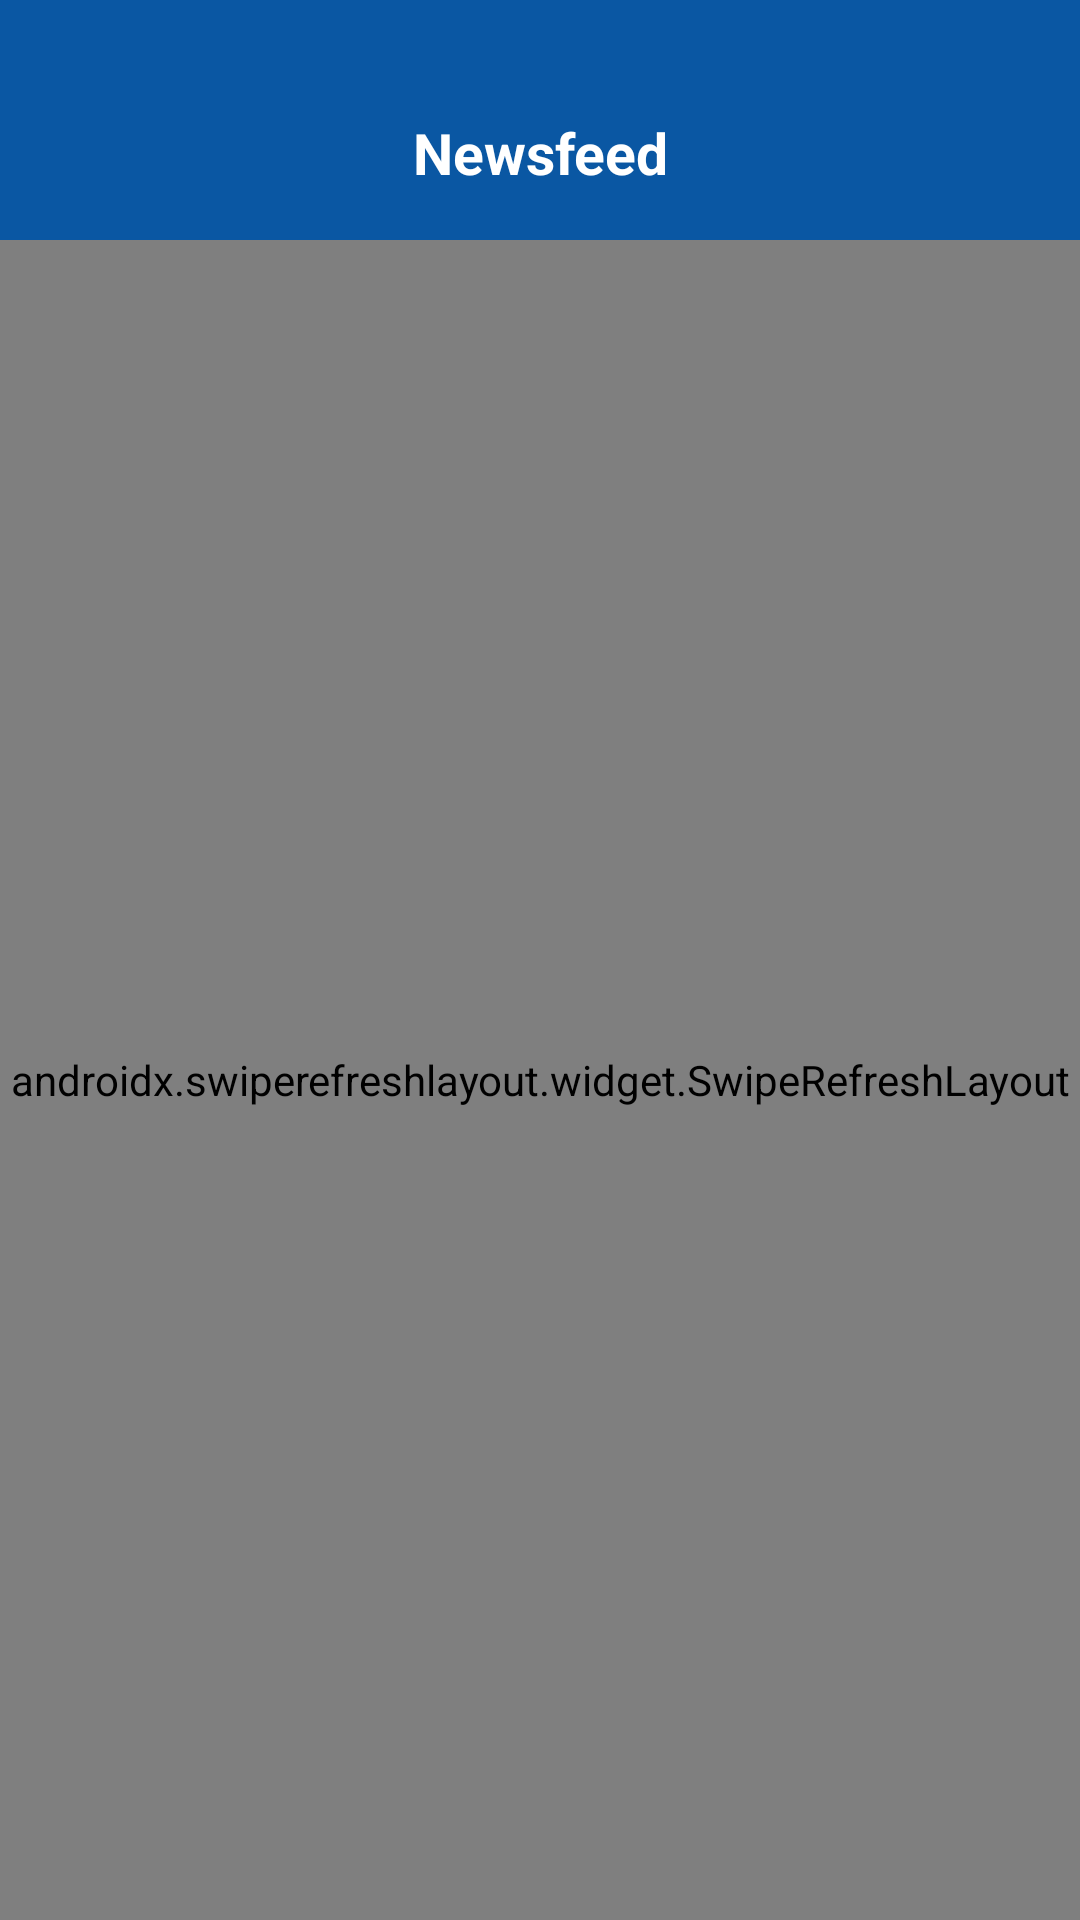

Produce the Android XML layout that renders to this screen, including the resource entries it uses.
<!-- AndroidManifest.xml: application theme Theme.OnTheTime -->
<!-- res/layout/fragment_news.xml -->
<?xml version="1.0" encoding="utf-8"?>
<androidx.constraintlayout.widget.ConstraintLayout xmlns:android="http://schemas.android.com/apk/res/android"
    xmlns:app="http://schemas.android.com/apk/res-auto"
    android:layout_width="match_parent"
    android:layout_height="match_parent"
    android:background="#f4f4f4">

    <TextView
        android:id="@+id/allConversationsTextView"
        android:layout_width="match_parent"
        android:layout_height="80dp"
        android:background="@color/mainColor"
        android:paddingTop="38dp"
        android:text="Newsfeed"
        android:textAlignment="center"
        android:textAllCaps="false"
        android:textColor="@color/white"
        android:textSize="19dp"
        android:textStyle="bold"
        app:layout_constraintStart_toStartOf="parent"
        app:layout_constraintTop_toTopOf="parent" />


    <Button
        android:id="@+id/add_button_newsfeed"
        android:layout_width="30dp"
        android:layout_height="30dp"
        android:layout_marginTop="37dp"
        android:layout_marginRight="10dp"
        android:background="@drawable/add_icon"
        app:layout_constraintEnd_toEndOf="parent"
        app:layout_constraintTop_toTopOf="parent" />


    <androidx.swiperefreshlayout.widget.SwipeRefreshLayout
        android:id="@+id/swipeRefreshLayout"
        android:layout_width="match_parent"
        android:layout_height="0dp"
        app:layout_constraintBottom_toBottomOf="parent"
        app:layout_constraintStart_toStartOf="parent"
        app:layout_constraintEnd_toEndOf="parent"
        app:layout_constraintTop_toBottomOf="@+id/allConversationsTextView"
        >

    <androidx.recyclerview.widget.RecyclerView
        android:id="@+id/news_recyclerview"
        android:layout_width="match_parent"
        android:layout_height="match_parent"
        android:layout_marginTop="10dp"
        />

    </androidx.swiperefreshlayout.widget.SwipeRefreshLayout>

    <ImageView
        android:id="@+id/news_icon_image"
        android:layout_width="250dp"
        android:layout_height="250dp"
        android:background="@drawable/news_icon"
        app:layout_constraintBottom_toBottomOf="parent"
        app:layout_constraintEnd_toEndOf="parent"
        app:layout_constraintStart_toStartOf="parent"
        app:layout_constraintTop_toTopOf="parent"
        android:visibility="gone"/>


    <LinearLayout
        android:id="@+id/linear_layout_news"
        android:layout_width="match_parent"
        android:layout_height="wrap_content"
        android:layout_marginTop="10dp"
        android:visibility="gone"
        android:gravity="center"
        android:orientation="vertical"
        app:layout_constraintEnd_toEndOf="parent"
        app:layout_constraintStart_toStartOf="parent"
        app:layout_constraintTop_toBottomOf="@+id/news_icon_image">


        <TextView
            android:layout_width="wrap_content"
            android:layout_height="wrap_content"
            android:text="No content shared yet!"
            android:textColor="@color/lightGrayColor"
            android:textSize="18dp" />

        <TextView
            android:id="@+id/textView"
            android:layout_width="wrap_content"
            android:layout_height="wrap_content"
            android:text="Share updates,photos,videos,and files through"
            android:textColor="@color/lightGrayColor"
            android:textSize="18dp" />

        <TextView
            android:layout_width="wrap_content"
            android:layout_height="wrap_content"
            android:text="pages you created."
            android:textColor="@color/lightGrayColor"
            android:textSize="18dp" />



    </LinearLayout>


</androidx.constraintlayout.widget.ConstraintLayout>
<!-- resources referenced by this layout -->
<resources>
  <color name="lightGrayColor">#8A8A8A</color>
  <color name="mainColor">#0a57a3</color>
  <color name="white">#FFFFFFFF</color>
  <style name="Theme.OnTheTime" parent="Base.Theme.OnTheTime" />
  <style name="Base.Theme.OnTheTime" parent="Theme.AppCompat.Light.NoActionBar">
          
          
      </style>
</resources>
